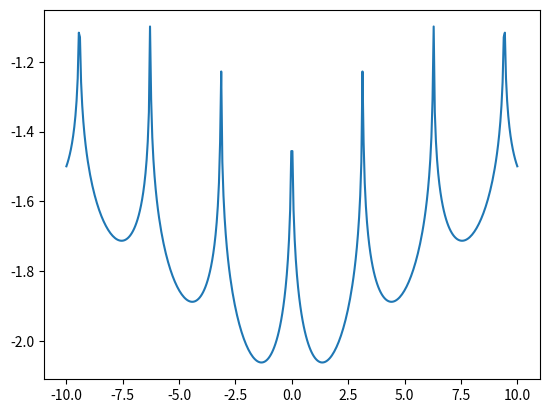

Write the Python code that produced this figure.
import matplotlib.pyplot as plt
import numpy as np
import os


fig, ax = plt.subplots()
x = np.linspace(-10, 10, num = 400)
A = 1.34941
y = -0.0001*(np.fabs(np.sin(x)*np.sin(A)*np.exp(np.fabs(100-((x**2 + A**2)**0.5)/np.pi)))+1)**0.1
path = 'results'
if not os.path.exists(path):
    os.mkdir(path)#Создаю папку
file = open(r'results\task_01_207_VOLKOVSKIY_6.txt','w')
count = 0
while count < x.size:
    file.write(str(x[count]))
    file.write("    ")
    file.write(str(y[count]))
    file.write("\n")
    count += 1
file.close()
ax.plot(x, y)
plt.show()
